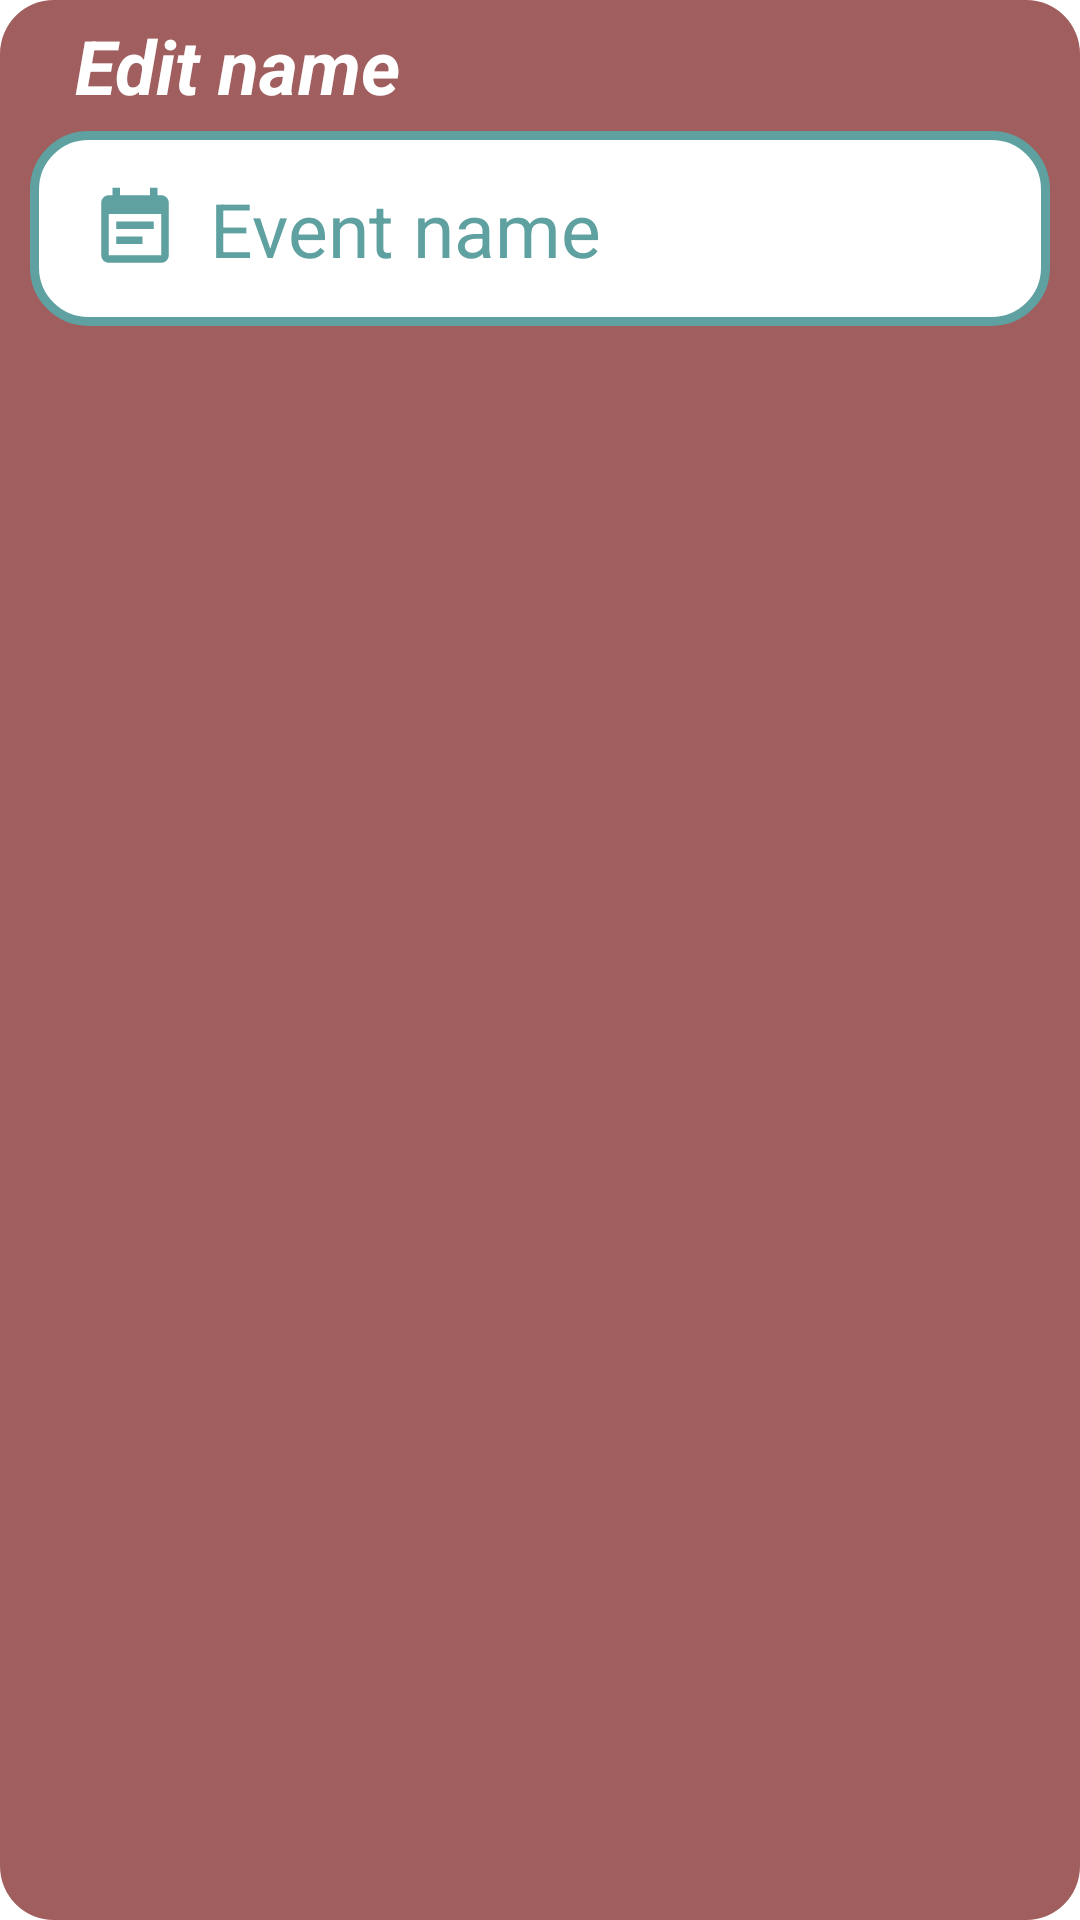

Here is an Android app screen rendered from its layout file. Give the layout XML and the strings, colors and styles it references.
<!-- AndroidManifest.xml: fallback theme Theme.MaterialComponents.DayNight.NoActionBar -->
<!-- res/layout/title_edit_dialog.xml -->
<?xml version="1.0" encoding="utf-8"?>
<androidx.constraintlayout.widget.ConstraintLayout xmlns:android="http://schemas.android.com/apk/res/android"
    xmlns:app="http://schemas.android.com/apk/res-auto"
    xmlns:tools="http://schemas.android.com/tools"
    android:layout_width="match_parent"
    android:layout_height="match_parent"
    android:background="@drawable/custom_dialog_window"
    android:paddingLeft="10dp"
    android:paddingTop="5dp"
    android:paddingRight="10dp"
    android:paddingBottom="10dp">

    <EditText
        android:id="@+id/eventNameInput2"
        android:layout_width="match_parent"
        android:layout_height="65dp"
        android:layout_marginTop="5dp"
        android:autofillHints=""
        android:background="@drawable/custom_edit_texts"
        android:ems="10"
        android:hint="@string/event_name_hint"
        android:inputType="textPersonName"
        android:paddingStart="60dp"
        android:paddingEnd="0dp"
        android:textAlignment="textStart"
        android:textColor="@color/newEventEditTexts"
        android:textColorHint="@color/newEventEditTexts"
        android:textSize="25sp"
        app:layout_constraintEnd_toEndOf="parent"
        app:layout_constraintStart_toStartOf="parent"
        app:layout_constraintTop_toBottomOf="@+id/textView" />

    <ImageView
        android:id="@+id/nameIcon2"
        android:layout_width="30dp"
        android:layout_height="30dp"
        android:layout_marginStart="20dp"
        android:contentDescription="@string/imageContent"
        app:layout_constraintBottom_toBottomOf="@+id/eventNameInput2"
        app:layout_constraintStart_toStartOf="@+id/eventNameInput2"
        app:layout_constraintTop_toTopOf="@+id/eventNameInput2"
        app:srcCompat="@drawable/ic_baseline_event_note_24" />

    <TextView
        android:id="@+id/textView"
        android:layout_width="0dp"
        android:layout_height="wrap_content"
        android:paddingStart="15dp"
        android:paddingEnd="0dp"
        android:text="@string/editNameDialog"
        android:textAlignment="textStart"
        android:textColor="@color/design_default_color_on_primary"
        android:textSize="25sp"
        android:textStyle="normal|bold|italic"
        app:layout_constraintEnd_toEndOf="@+id/eventNameInput2"
        app:layout_constraintStart_toStartOf="@+id/eventNameInput2"
        app:layout_constraintTop_toTopOf="parent" />
</androidx.constraintlayout.widget.ConstraintLayout>
<!-- resources referenced by this layout -->
<resources>
  <color name="newEventEditTexts">#5EA1A0</color>
  <!-- drawable custom_dialog_window (drawable) -->
  <?xml version="1.0" encoding="utf-8"?>
  <selector xmlns:android="http://schemas.android.com/apk/res/android">
  
      <item>
          <shape>
              <solid android:color="@color/addNewEventLayout"/>
              <corners android:radius="18dp"/>
          </shape>
      </item>
  </selector>
  <!-- drawable custom_edit_texts (drawable) -->
  <?xml version="1.0" encoding="utf-8"?>
  <shape android:shape="rectangle"
      xmlns:android="http://schemas.android.com/apk/res/android">
      <corners android:radius="18dp"/>
     <solid android:color="#ffffff"/>
  
      <stroke android:color="@color/newEventEditTexts"
          android:width="3dp"/>
  </shape>
  <!-- drawable ic_baseline_event_note_24 (drawable) -->
  <vector android:height="24dp" android:tint="#5EA1A0"
      android:viewportHeight="24" android:viewportWidth="24"
      android:width="24dp" xmlns:android="http://schemas.android.com/apk/res/android">
      <path android:fillColor="@android:color/white" android:pathData="M17,10L7,10v2h10v-2zM19,3h-1L18,1h-2v2L8,3L8,1L6,1v2L5,3c-1.11,0 -1.99,0.9 -1.99,2L3,19c0,1.1 0.89,2 2,2h14c1.1,0 2,-0.9 2,-2L21,5c0,-1.1 -0.9,-2 -2,-2zM19,19L5,19L5,8h14v11zM14,14L7,14v2h7v-2z"/>
  </vector>
  <string name="editNameDialog">Edit name</string>
  <string name="event_name_hint">Event name</string>
  <string name="imageContent">Image</string>
  <color name="addNewEventLayout">#A15E5F</color>
</resources>
